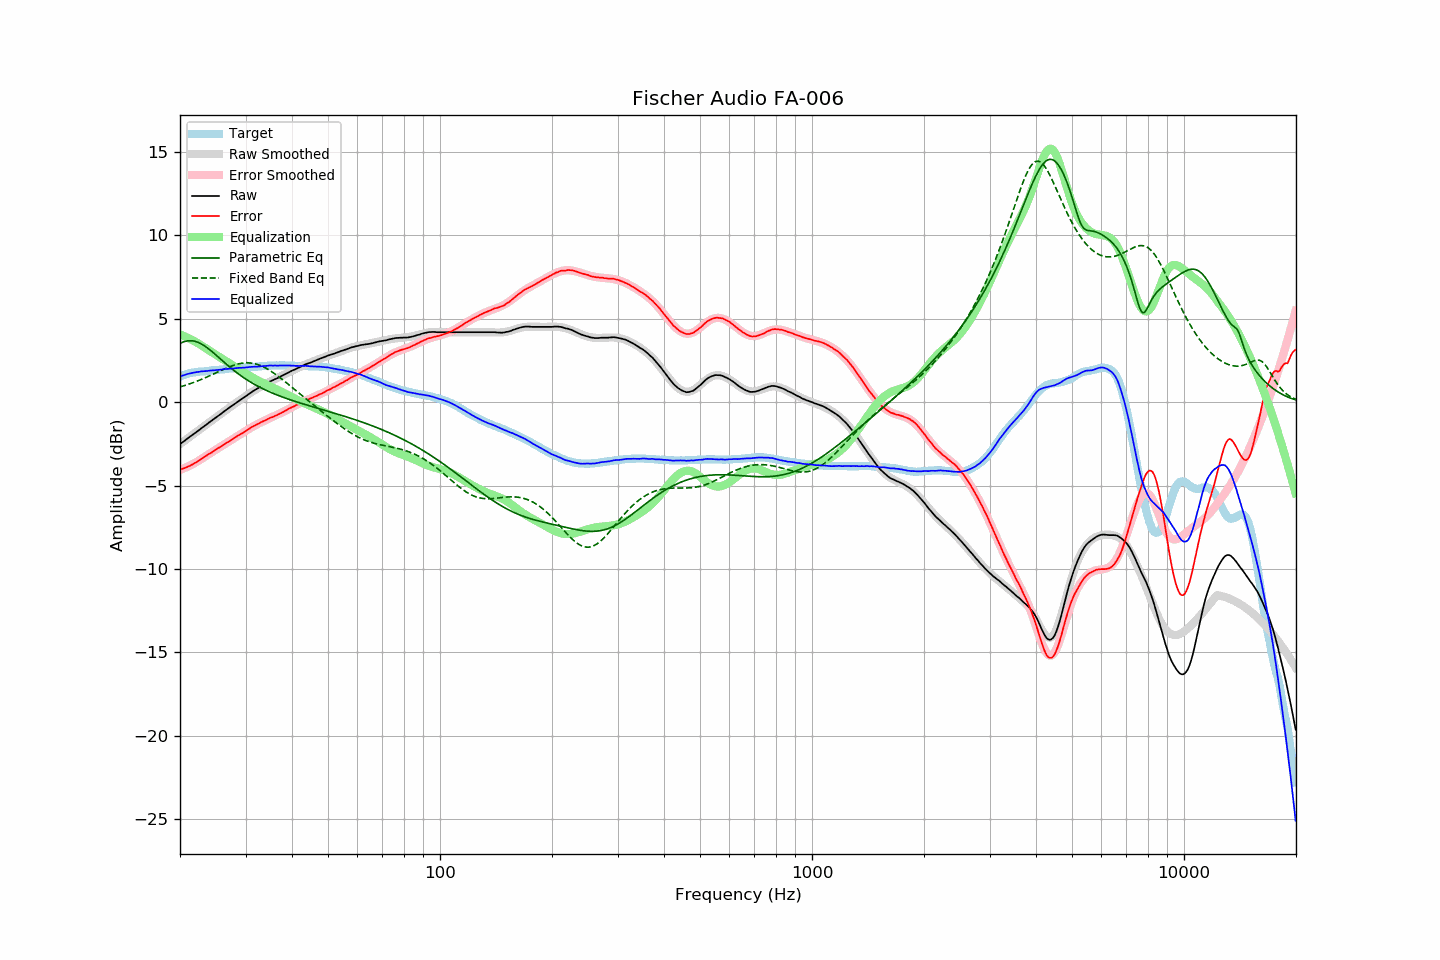

The data file committed next to this chart (first rows):
frequency, raw, error, smoothed, error_smoothed, equalization, parametric_eq, fixed_band_eq, equalized_raw, equalized_smoothed, target
20.00, -2.51, -4.04, -2.51, -4.06, 4.06, 3.53, 0.92, 1.55, 1.55, 1.53
20.20, -2.44, -4.01, -2.44, -4.03, 4.03, 3.57, 0.94, 1.58, 1.58, 1.57
20.40, -2.37, -3.98, -2.37, -3.98, 3.98, 3.61, 0.97, 1.61, 1.61, 1.61
20.61, -2.31, -3.94, -2.30, -3.94, 3.94, 3.64, 1.00, 1.64, 1.64, 1.64
20.81, -2.22, -3.90, -2.23, -3.90, 3.90, 3.66, 1.03, 1.68, 1.67, 1.68
21.02, -2.15, -3.87, -2.16, -3.85, 3.85, 3.68, 1.07, 1.70, 1.70, 1.72
21.23, -2.08, -3.82, -2.09, -3.81, 3.81, 3.69, 1.10, 1.72, 1.72, 1.74
21.44, -2.01, -3.77, -2.02, -3.76, 3.76, 3.69, 1.13, 1.74, 1.74, 1.76
21.66, -1.94, -3.72, -1.94, -3.71, 3.71, 3.68, 1.17, 1.76, 1.76, 1.78
21.87, -1.87, -3.66, -1.87, -3.66, 3.66, 3.66, 1.20, 1.78, 1.78, 1.79
22.09, -1.80, -3.61, -1.80, -3.60, 3.60, 3.63, 1.24, 1.80, 1.80, 1.81
22.31, -1.73, -3.55, -1.73, -3.55, 3.55, 3.60, 1.28, 1.82, 1.82, 1.82
22.54, -1.66, -3.49, -1.66, -3.49, 3.49, 3.56, 1.32, 1.82, 1.83, 1.83
22.76, -1.58, -3.42, -1.59, -3.43, 3.43, 3.51, 1.36, 1.84, 1.84, 1.84
22.99, -1.51, -3.35, -1.51, -3.36, 3.36, 3.45, 1.40, 1.85, 1.85, 1.84
23.22, -1.44, -3.29, -1.44, -3.30, 3.30, 3.39, 1.44, 1.86, 1.86, 1.85
23.45, -1.37, -3.23, -1.37, -3.24, 3.24, 3.33, 1.48, 1.87, 1.87, 1.86
23.69, -1.30, -3.17, -1.30, -3.18, 3.18, 3.26, 1.52, 1.87, 1.88, 1.87
23.92, -1.22, -3.10, -1.23, -3.11, 3.11, 3.19, 1.57, 1.89, 1.88, 1.88
24.16, -1.15, -3.05, -1.16, -3.05, 3.05, 3.11, 1.61, 1.90, 1.89, 1.90
24.40, -1.08, -3.00, -1.09, -2.99, 2.99, 3.03, 1.65, 1.91, 1.90, 1.92
24.65, -1.01, -2.92, -1.01, -2.93, 2.93, 2.95, 1.70, 1.91, 1.91, 1.91
24.89, -0.94, -2.86, -0.94, -2.86, 2.86, 2.86, 1.74, 1.92, 1.92, 1.92
25.14, -0.87, -2.80, -0.87, -2.80, 2.80, 2.78, 1.79, 1.93, 1.93, 1.93
25.39, -0.80, -2.74, -0.80, -2.74, 2.74, 2.69, 1.83, 1.94, 1.94, 1.94
25.65, -0.73, -2.69, -0.73, -2.68, 2.68, 2.61, 1.88, 1.95, 1.95, 1.96
25.91, -0.67, -2.62, -0.66, -2.62, 2.62, 2.52, 1.92, 1.96, 1.96, 1.96
26.16, -0.58, -2.55, -0.59, -2.56, 2.56, 2.43, 1.97, 1.98, 1.97, 1.97
26.43, -0.51, -2.49, -0.52, -2.50, 2.50, 2.35, 2.01, 1.98, 1.98, 1.98
26.69, -0.44, -2.43, -0.45, -2.44, 2.44, 2.27, 2.05, 1.99, 1.99, 1.99
26.96, -0.37, -2.38, -0.38, -2.38, 2.38, 2.18, 2.09, 2.00, 2.00, 2.01
27.23, -0.30, -2.32, -0.31, -2.32, 2.32, 2.10, 2.13, 2.01, 2.01, 2.02
27.50, -0.23, -2.25, -0.24, -2.26, 2.26, 2.02, 2.17, 2.02, 2.02, 2.02
27.77, -0.17, -2.19, -0.17, -2.20, 2.20, 1.94, 2.20, 2.02, 2.03, 2.02
28.05, -0.10, -2.14, -0.10, -2.14, 2.14, 1.87, 2.23, 2.03, 2.04, 2.04
28.33, -0.03, -2.07, -0.03, -2.08, 2.08, 1.79, 2.26, 2.04, 2.04, 2.04
28.62, 0.04, -2.01, 0.04, -2.02, 2.02, 1.72, 2.29, 2.05, 2.05, 2.05
28.90, 0.11, -1.95, 0.10, -1.96, 1.96, 1.65, 2.31, 2.06, 2.06, 2.06
29.19, 0.17, -1.89, 0.17, -1.90, 1.90, 1.58, 2.33, 2.06, 2.07, 2.06
29.48, 0.24, -1.85, 0.24, -1.84, 1.84, 1.51, 2.34, 2.07, 2.07, 2.09
29.78, 0.30, -1.78, 0.30, -1.78, 1.78, 1.45, 2.35, 2.07, 2.08, 2.08
30.08, 0.37, -1.72, 0.37, -1.72, 1.72, 1.38, 2.36, 2.08, 2.09, 2.09
30.38, 0.44, -1.65, 0.44, -1.66, 1.66, 1.32, 2.36, 2.09, 2.09, 2.09
30.68, 0.51, -1.60, 0.50, -1.60, 1.60, 1.26, 2.36, 2.11, 2.10, 2.11
30.99, 0.58, -1.53, 0.57, -1.54, 1.54, 1.20, 2.35, 2.12, 2.11, 2.11
31.30, 0.64, -1.47, 0.63, -1.49, 1.49, 1.14, 2.34, 2.12, 2.12, 2.11
31.61, 0.70, -1.42, 0.69, -1.43, 1.43, 1.09, 2.32, 2.13, 2.12, 2.12
31.93, 0.76, -1.37, 0.75, -1.38, 1.38, 1.03, 2.30, 2.13, 2.13, 2.13
32.24, 0.81, -1.32, 0.81, -1.33, 1.33, 0.98, 2.27, 2.13, 2.14, 2.13
32.57, 0.87, -1.28, 0.87, -1.27, 1.27, 0.93, 2.24, 2.14, 2.14, 2.15
32.89, 0.93, -1.22, 0.93, -1.22, 1.22, 0.88, 2.20, 2.15, 2.15, 2.15
33.22, 0.99, -1.17, 0.98, -1.18, 1.18, 0.83, 2.16, 2.16, 2.16, 2.16
33.55, 1.04, -1.13, 1.04, -1.13, 1.13, 0.78, 2.11, 2.17, 2.17, 2.17
33.89, 1.09, -1.09, 1.09, -1.09, 1.09, 0.74, 2.06, 2.17, 2.17, 2.18
34.23, 1.14, -1.04, 1.14, -1.04, 1.04, 0.69, 2.01, 2.18, 2.18, 2.18
34.57, 1.20, -0.99, 1.19, -1.00, 1.00, 0.65, 1.96, 2.20, 2.19, 2.19
34.92, 1.25, -0.94, 1.23, -0.96, 0.96, 0.61, 1.90, 2.20, 2.19, 2.19
35.27, 1.29, -0.91, 1.28, -0.91, 0.91, 0.57, 1.83, 2.20, 2.20, 2.20
35.62, 1.33, -0.87, 1.33, -0.87, 0.87, 0.53, 1.77, 2.19, 2.20, 2.20
35.97, 1.38, -0.82, 1.38, -0.82, 0.82, 0.49, 1.70, 2.20, 2.20, 2.20
... 635 more rows
